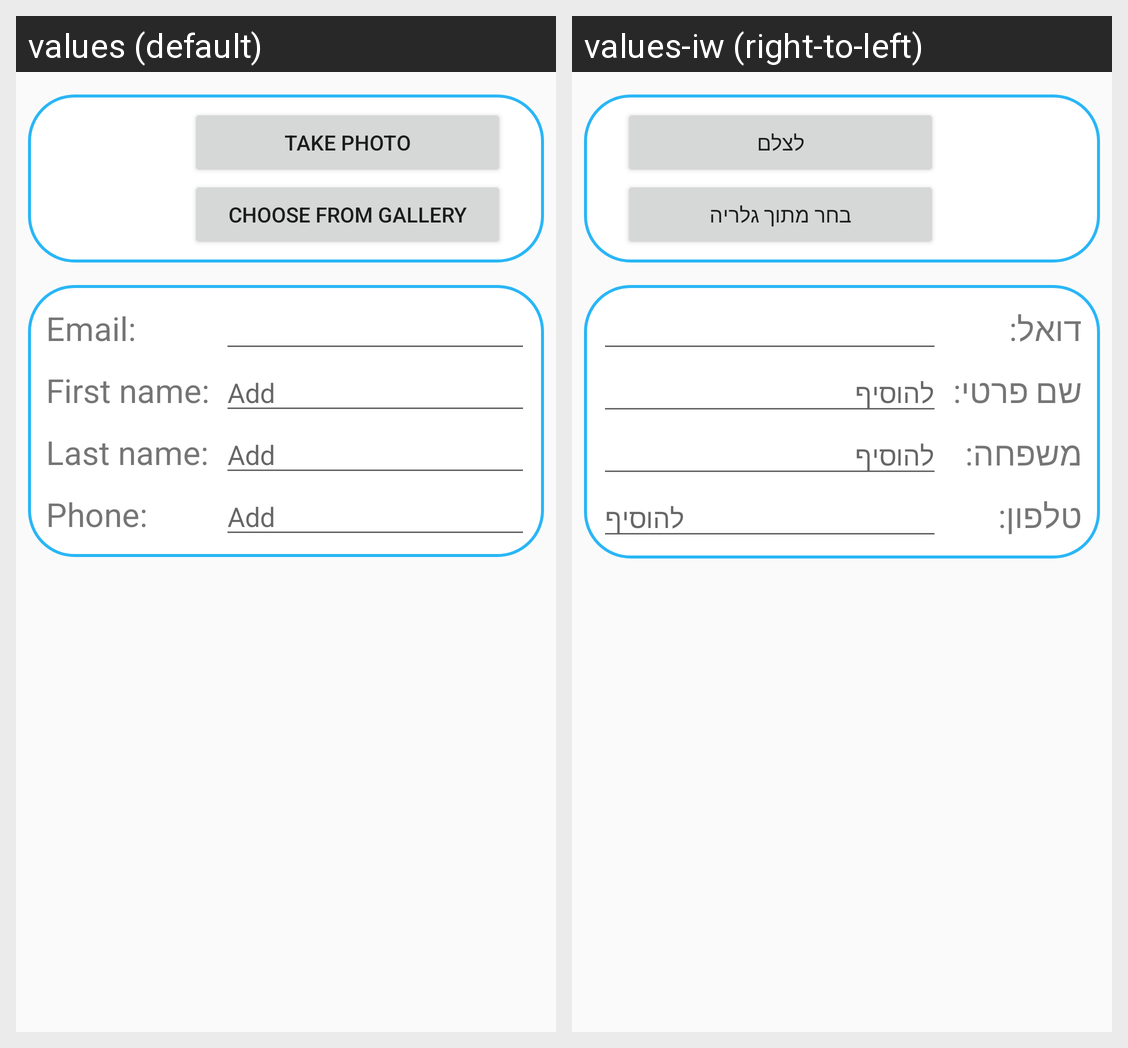

Locale-by-locale string values for the Android screen shown in this grid:
Android screen res/layout/activity_account.xml rendered under 2 locales, left to right: values (default), values-iw (right-to-left). Device: Nexus 5 (rendered at 1080×1920; each locale shown at half size, 540×960, under a caption strip naming it); theme AppTheme.
Strings drawn on this screen, with the default value and each locale's value (text and hints the layout hard-codes, and strings that could not be matched under every locale, appear in the picture but are not listed):

act_account_takePhoto
  values: Take photo
  values-iw: לצלם

act_account_fromGallery
  values: Choose from gallery
  values-iw: בחר מתוך גלריה

act_account_username
  values: First name:
  values-iw: שם פרטי:

act_account_lastName
  values: Last name:
  values-iw: משפחה:

act_account_email
  values: Email:
  values-iw: דואל:

act_account_phone
  values: Phone:
  values-iw: טלפון:

act_account_add
  values: Add
  values-iw: להוסיף
